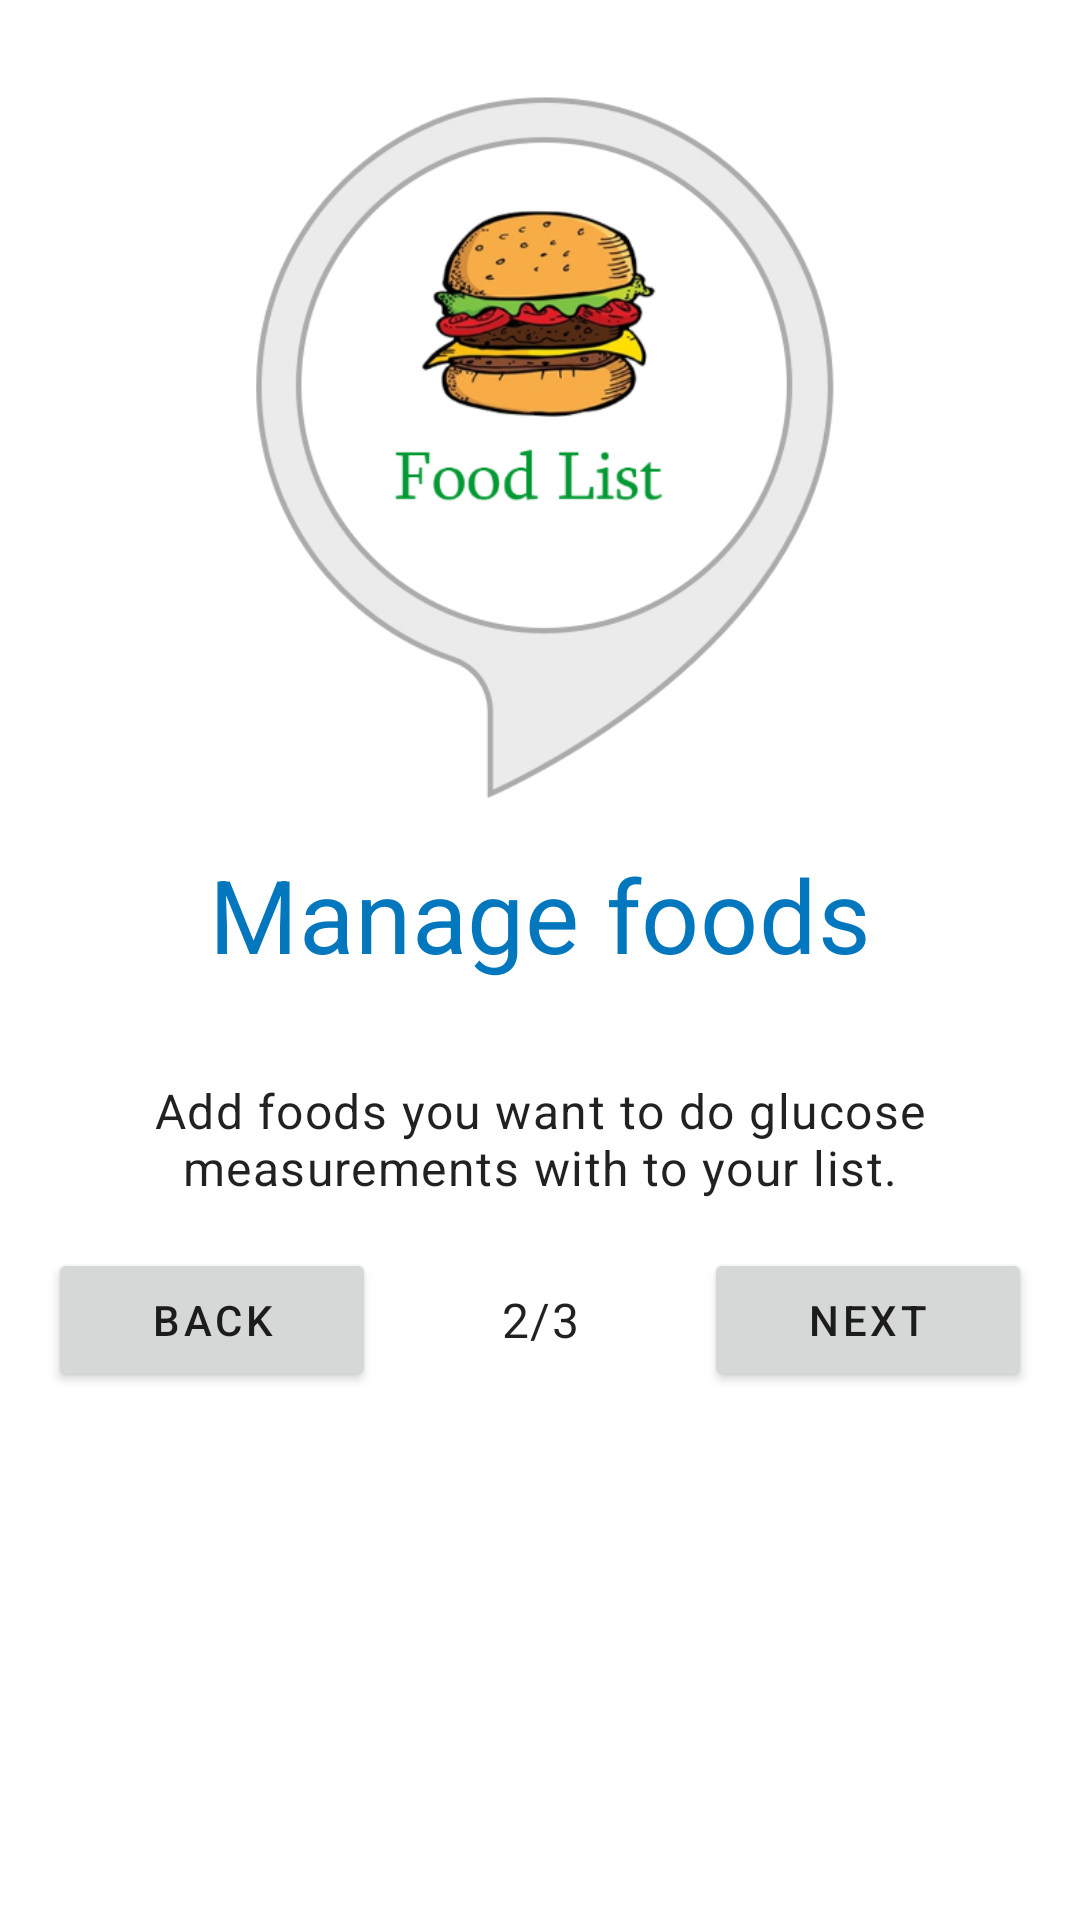

This screen was rendered from an Android layout file. Write that file and the resources it references.
<!-- AndroidManifest.xml: application theme AppTheme -->
<!-- res/layout/fragment_onboarding_two.xml -->
<?xml version="1.0" encoding="utf-8"?>
<layout xmlns:android="http://schemas.android.com/apk/res/android"
    xmlns:app="http://schemas.android.com/apk/res-auto">

    <data>

    </data>

    <ScrollView
        android:layout_width="match_parent"
        android:layout_height="match_parent">

        <LinearLayout
            android:layout_height="wrap_content"
            android:layout_width="match_parent"
            android:orientation="vertical"
            android:padding="16dp">

            <ImageView
                android:paddingTop="16dp"
                android:layout_width="250dp"
                android:layout_height="250dp"
                android:src="@drawable/food_list"
                android:layout_gravity="center"
                android:contentDescription="@null"/>

            <TextView
                android:layout_width="wrap_content"
                android:layout_height="wrap_content"
                android:layout_gravity="center"
                android:layout_marginTop="16dp"
                android:gravity="center"
                android:text="@string/onboarding_3_header"
                android:textColor="@color/colorPrimary"
                android:textAppearance="@style/TextAppearance.MaterialComponents.Headline4" />

            <TextView
                android:layout_width="wrap_content"
                android:layout_height="wrap_content"
                android:layout_gravity="center"
                android:layout_marginTop="16dp"
                android:gravity="center"
                android:padding="16dp"
                android:text="@string/onboarding_3_text"
                android:textAppearance="@style/TextAppearance.MaterialComponents.Body1" />

            <LinearLayout
                android:layout_width="match_parent"
                android:layout_height="wrap_content"
                android:orientation="horizontal"
                android:layout_gravity="center">

                <Button
                    android:id="@+id/onboarding_back"
                    android:layout_width="0dp"
                    android:layout_height="match_parent"
                    android:layout_weight="1"
                    android:text="@string/back"
                    android:textAppearance="@style/TextAppearance.MaterialComponents.Button"
                    app:layout_constraintBottom_toBottomOf="parent"
                    app:layout_constraintEnd_toEndOf="parent" />

                <TextView
                    android:layout_width="0dp"
                    android:layout_height="match_parent"
                    android:layout_weight="1"
                    android:gravity="center"
                    android:text="@string/_2_3"
                    android:textAppearance="@style/TextAppearance.MaterialComponents.Body1" />

                <Button
                    android:id="@+id/onboarding_next"
                    android:layout_width="0dp"
                    android:layout_height="match_parent"
                    android:layout_weight="1"
                    android:text="@string/next"
                    android:textAppearance="@style/TextAppearance.MaterialComponents.Button"
                    app:layout_constraintBottom_toBottomOf="parent"
                    app:layout_constraintEnd_toEndOf="parent" />
            </LinearLayout>
        </LinearLayout>
    </ScrollView>
</layout>
<!-- resources referenced by this layout -->
<resources>
  <color name="colorPrimary">#0277bd</color>
  <!-- drawable food_list: png bitmap (drawable, 85662 bytes) -->
  <string name="_2_3" translatable="false">2/3</string>
  <string name="back">back</string>
  <string name="next">next</string>
  <string name="onboarding_3_header">Manage foods</string>
  <string name="onboarding_3_text">Add foods you want to do glucose measurements with to your list.</string>
  <style name="AppTheme" parent="Theme.MaterialComponents.Light.DarkActionBar">
      
      <item name="colorPrimary">@color/colorPrimary</item>
      <item name="colorPrimaryDark">@color/colorPrimaryDark</item>
      <item name="colorAccent">@color/colorAccent</item>
      <item name="colorSecondary">@color/colorSecondary</item>
    </style>
  <color name="colorPrimaryDark">#004c8c</color>
  <color name="colorAccent">#42A5F5</color>
  <color name="colorSecondary">#0277bd</color>
</resources>
